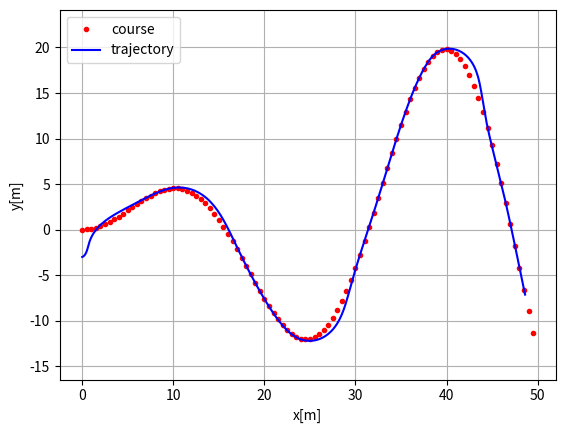
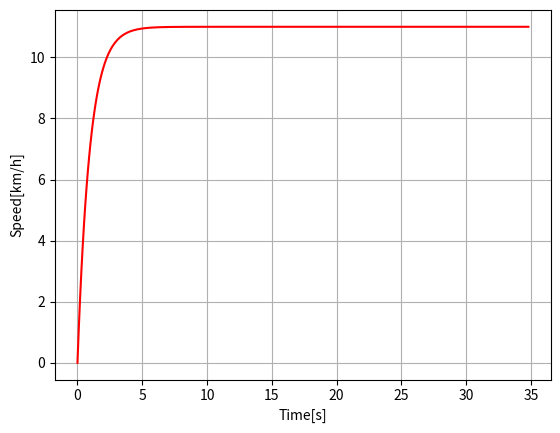

The matplotlib source for these figures, in order:
"""

Path tracking simulation with pure pursuit steering and PID speed control.

[redacted]
[redacted]

"""
import numpy as np
import math
import matplotlib.pyplot as plt
from numpy.ma.core import right_shift

# Parameters
k = 0.1  # look forward gain
Lfc = 2.0  # [m] look-ahead distance
Kp = 1.0  # speed proportional gain
dt = 0.1  # [s] time tick
WB = 2.9  # [m] wheel base of vehicle
TREAD = 0.5 # [m] 
show_animation = True


class State:

    def __init__(self, x=0.0, y=0.0, yaw=0.0, v=0.0):
        self.x = x
        self.y = y
        self.yaw = yaw
        self.v = v
        self.rear_x = self.x - ((WB / 2) * math.cos(self.yaw))
        self.rear_y = self.y - ((WB / 2) * math.sin(self.yaw))

    def update(self, a, delta):
        self.x += self.v * math.cos(self.yaw) * dt
        self.y += self.v * math.sin(self.yaw) * dt
        self.yaw += self.v / WB * math.tan(delta) * dt
        self.v += a * dt
        self.rear_x = self.x - ((WB / 2) * math.cos(self.yaw))
        self.rear_y = self.y - ((WB / 2) * math.sin(self.yaw))

    def calc_distance(self, point_x, point_y):
        dx = self.rear_x - point_x
        dy = self.rear_y - point_y
        return math.hypot(dx, dy)

class StateSteerModel:
    def __init__(self, x, y, yaw, v, steer_right_pos, steer_left_pos):
        self.x = x
        self.y = y
        self.yaw = yaw
        self.v = v
        self.target_ind = 0
        self.steer_right_x = x + (TREAD/2) * math.cos(yaw + steer_right_pos)
        self.steer_right_y = y + (TREAD/2) * math.sin(yaw + steer_right_pos)
        self.steer_left_x = x + (TREAD/2) * math.cos(yaw - steer_left_pos)
        self.steer_left_y = y + (TREAD/2) * math.sin(yaw - steer_left_pos) 

    def update(self, a, omega, right_steer, left_steer):
        self.x += self.v * math.cos(self.yaw) * dt
        self.y += self.v * math.sin(self.yaw) * dt
        self.yaw += omega * dt
        self.v += a * dt
        self.steer_right_pos = right_steer 
        self.steer_left_pos = left_steer



    def calc_distance(self, point_x, point_y):
        dx = self.x - point_x
        dy = self.y - point_y
        return math.hypot(dx, dy)
class States:

    def __init__(self):
        self.x = []
        self.y = []
        self.yaw = []
        self.v = []
        self.t = []

    def append(self, t, state):
        self.x.append(state.x)
        self.y.append(state.y)
        self.yaw.append(state.yaw)
        self.v.append(state.v)
        self.t.append(t)


def proportional_control(target, current):
    a = Kp * (target - current)

    return a


class TargetCourse:

    def __init__(self, cx, cy):
        self.cx = cx
        self.cy = cy
        self.old_nearest_point_index = None

    def search_target_index(self, state):

        # To speed up nearest point search, doing it at only first time.
        if self.old_nearest_point_index is None:
            # search nearest point index
            dx = [state.rear_x - icx for icx in self.cx]
            dy = [state.rear_y - icy for icy in self.cy]
            d = np.hypot(dx, dy)
            ind = np.argmin(d)
            self.old_nearest_point_index = ind
        else:
            ind = self.old_nearest_point_index
            distance_this_index = state.calc_distance(self.cx[ind],
                                                      self.cy[ind])
            while True:
                distance_next_index = state.calc_distance(self.cx[ind + 1],
                                                          self.cy[ind + 1])
                if distance_this_index < distance_next_index:
                    break
                ind = ind + 1 if (ind + 1) < len(self.cx) else ind
                distance_this_index = distance_next_index
            self.old_nearest_point_index = ind

        Lf = k * state.v + Lfc  # update look ahead distance

        # search look ahead target point index
        while Lf > state.calc_distance(self.cx[ind], self.cy[ind]):
            if (ind + 1) >= len(self.cx):
                break  # not exceed goal
            ind += 1

        return ind, Lf
    


    def search_target_index_steer_robot(self, state_steer_model):
    
        # To speed up nearest point search, doing it at only first time.
        if self.old_nearest_point_index is None:
            # search nearest point index
            dx = [state_steer_model.x - icx for icx in self.cx]
            dy = [state_steer_model.y - icy for icy in self.cy]
            d = np.hypot(dx, dy)
            ind = np.argmin(d)
            self.old_nearest_point_index = ind
        else:
            ind = self.old_nearest_point_index
            distance_this_index = state_steer_model.calc_distance(self.cx[ind],
                                                      self.cy[ind])
            while True:
                distance_next_index = state_steer_model.calc_distance(self.cx[ind + 1],
                                                          self.cy[ind + 1])
                if distance_this_index < distance_next_index:
                    break
                ind = ind + 1 if (ind + 1) < len(self.cx) else ind
                distance_this_index = distance_next_index
            self.old_nearest_point_index = ind

        Lf = k * state_steer_model.v + Lfc  # update look ahead distance

        # search look ahead target point index
        while Lf > state_steer_model.calc_distance(self.cx[ind], self.cy[ind]):
            if (ind + 1) >= len(self.cx):
                break  # not exceed goal
            ind += 1

        return ind, Lf

def pure_pursuit_steer_control(state, trajectory, pind):
    ind, Lf = trajectory.search_target_index(state)

    if pind >= ind:
        ind = pind

    if ind < len(trajectory.cx):
        tx = trajectory.cx[ind]
        ty = trajectory.cy[ind]
    else:  # toward goal
        tx = trajectory.cx[-1]
        ty = trajectory.cy[-1]
        ind = len(trajectory.cx) - 1

    alpha = math.atan2(ty - state.rear_y, tx - state.rear_x) - state.yaw

    delta = math.atan2(2.0 * WB * math.sin(alpha) / Lf, 1.0)

    return delta, ind

def pure_pursuit_robot_steer_control(state, trajectory, pind, target_speed):
    ind, Lf = trajectory.search_target_index(state)

    if pind >= ind:
        ind = pind

    if ind < len(trajectory.cx):
        tx = trajectory.cx[ind]
        ty = trajectory.cy[ind]
    else:  # toward goal
        tx = trajectory.cx[-1]
        ty = trajectory.cy[-1]
        ind = len(trajectory.cx) - 1

    alpha = math.atan2(ty - state.y, tx - state.x) - state.yaw
    delta = math.atan2(alpha * target_speed, Lfc)
    omega = target_speed * alpha / Lfc
    r = math.fabs(target_speed / omega)
    right_steer = math.atan2(r * math.sin(delta), r * math.cos(delta) - TREAD/2.0)
    left_steer = math.atan2(r * math.sin(delta), r * math.cos(delta) + TREAD/2.0)

    return delta, alpha, omega, right_steer, left_steer,ind

def plot_arrow(x, y, yaw, length=1.0, width=0.5, fc="r", ec="k"):
    """
    Plot arrow
    """

    if not isinstance(x, float):
        for ix, iy, iyaw in zip(x, y, yaw):
            plot_arrow(ix, iy, iyaw)
    else:
        plt.arrow(x, y, length * math.cos(yaw), length * math.sin(yaw),
                  fc=fc, ec=ec, head_width=width, head_length=width)
        plt.plot(x, y)


def main():
    #  target course
    cx = np.arange(0, 50, 0.5)
    cy = [math.sin(ix / 5.0) * ix / 2.0 for ix in cx]

    target_speed = 11.0 / 3.6  # [m/s]

    T = 100.0  # max simulation time

    # initial state
    # state = State(x=-0.0, y=-3.0, yaw=0.0, v=0.0)

    state = StateSteerModel(x=-0.0, y=-3.0, yaw=0.0, v=0.0, steer_right_pos=0.0, steer_left_pos=0.0)

    lastIndex = len(cx) - 1
    time = 0.0
    states = States()
    states.append(time, state)
    target_course = TargetCourse(cx, cy)
    # target_ind, _ = target_course.search_target_index(state)

    target_ind, fake = target_course.search_target_index_steer_robot(state)

    while T >= time and lastIndex > target_ind:

        # Calc control input
        ai = proportional_control(target_speed, state.v)
        # di, target_ind = pure_pursuit_steer_control(
        #     state, target_course, target_ind)

        # state.update(ai, di)  # Control vehicle

        di, alpha, omega, right_steer, left_steer, target_ind = pure_pursuit_robot_steer_control(
            state, target_course, target_ind, target_speed)

        state.update(ai, omega, right_steer, left_steer)

        time += dt
        states.append(time, state)

        if show_animation:  # pragma: no cover
            plt.cla()
            # for stopping simulation with the esc key.
            plt.gcf().canvas.mpl_connect(
                'key_release_event',
                lambda event: [exit(0) if event.key == 'escape' else None])
            plot_arrow(state.x, state.y, state.yaw)
            plt.plot(cx, cy, "-r", label="course")
            plt.plot(states.x, states.y, "-b", label="trajectory")
            plt.plot(cx[target_ind], cy[target_ind], "xg", label="target")
            plt.axis("equal")
            plt.grid(True)
            plt.title("Speed[km/h]:" + str(state.v * 3.6)[:4])
            plt.pause(0.001)

    # Test
    assert lastIndex >= target_ind, "Cannot goal"

    if show_animation:  # pragma: no cover
        plt.cla()
        plt.plot(cx, cy, ".r", label="course")
        plt.plot(states.x, states.y, "-b", label="trajectory")
        plt.legend()
        plt.xlabel("x[m]")
        plt.ylabel("y[m]")
        plt.axis("equal")
        plt.grid(True)

        plt.subplots(1)
        plt.plot(states.t, [iv * 3.6 for iv in states.v], "-r")
        plt.xlabel("Time[s]")
        plt.ylabel("Speed[km/h]")
        plt.grid(True)
        plt.show()


if __name__ == '__main__':
    print("Pure pursuit path tracking simulation start")
    main()
